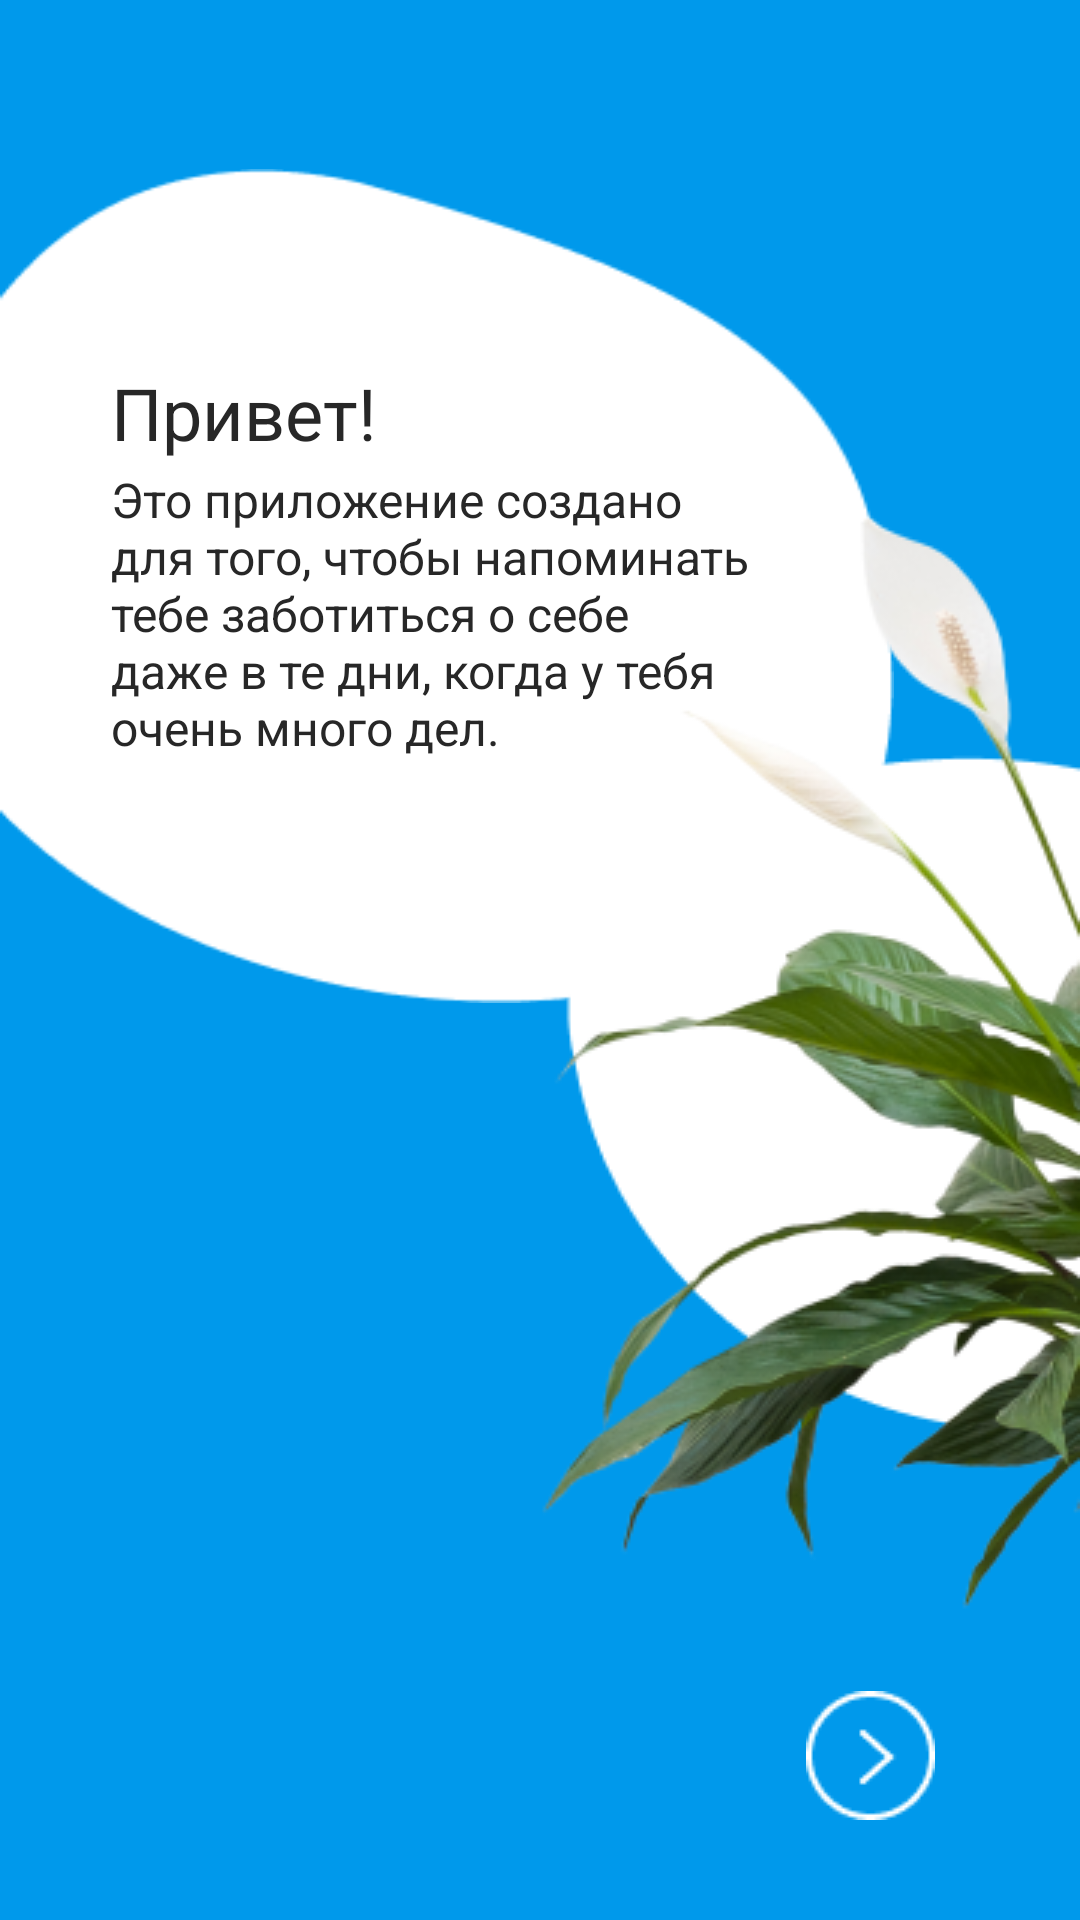

Reconstruct the res/layout file that produces this screen, plus the resources it refers to.
<!-- AndroidManifest.xml: application theme Theme.Coursevork -->
<!-- res/layout/create_hero__1.xml -->
<?xml version="1.0" encoding="utf-8"?>
<androidx.constraintlayout.widget.ConstraintLayout xmlns:android="http://schemas.android.com/apk/res/android"
    xmlns:app="http://schemas.android.com/apk/res-auto"
    xmlns:tools="http://schemas.android.com/tools"
    android:layout_width="match_parent"
    android:layout_height="match_parent"
    android:background="@color/blue"
    android:contentDescription=" "
    android:visibility="visible"
    tools:context=".MainActivity">

    <RelativeLayout
        android:layout_width="298dp"
        android:layout_height="278dp"
        android:background="@drawable/hello_bgrd"
        app:layout_constraintBottom_toBottomOf="parent"
        app:layout_constraintEnd_toEndOf="parent"
        app:layout_constraintHorizontal_bias="0.0"
        app:layout_constraintStart_toStartOf="parent"
        app:layout_constraintTop_toTopOf="parent"
        app:layout_constraintVertical_bias="0.156">

        <TextView
            android:id="@+id/textView"
            android:layout_width="wrap_content"
            android:layout_height="wrap_content"
            android:layout_marginStart="37dp"
            android:layout_marginTop="65dp"
            android:background="transparent"
            android:text="@string/hello"
            android:textColor="@color/black"
            android:textSize="24sp"
            app:layout_constraintBottom_toBottomOf="parent"
            app:layout_constraintEnd_toEndOf="parent"
            app:layout_constraintHorizontal_bias="0.0"
            app:layout_constraintStart_toStartOf="parent"
            app:layout_constraintTop_toTopOf="parent"
            app:layout_constraintVertical_bias="0.099" />

        <TextView
            android:layout_width="213dp"
            android:layout_height="147dp"
            android:layout_below="@+id/textView"
            android:layout_alignParentBottom="true"
            android:layout_marginStart="37dp"
            android:layout_marginTop="2dp"
            android:layout_marginBottom="10dp"
            android:background="transparent"
            android:text="@string/about_app"
            android:textColor="@color/black"
            android:textSize="16sp"
            android:visibility="visible"
            app:layout_constraintBottom_toBottomOf="parent"
            app:layout_constraintEnd_toEndOf="parent"
            app:layout_constraintHorizontal_bias="0.0"
            app:layout_constraintStart_toStartOf="parent"
            app:layout_constraintTop_toBottomOf="@+id/textView"
            app:layout_constraintVertical_bias="0.0" />
    </RelativeLayout>

    <ImageButton
        android:id="@+id/btn_next"
        android:layout_width="50dp"
        android:layout_height="50dp"
        android:layout_marginEnd="45dp"
        android:layout_marginBottom="30dp"
        android:background="@color/blue"
        android:contentDescription="@string/btn_next"
        android:onClick="createHero"
        android:scrollbarThumbHorizontal="@color/blue"
        android:scrollbarThumbVertical="@color/blue"
        app:layout_constraintBottom_toBottomOf="parent"
        app:layout_constraintEnd_toEndOf="parent"
        app:srcCompat="@drawable/btn_forward" />

    <ImageView
        android:id="@+id/imageView"
        android:layout_width="wrap_content"
        android:layout_height="wrap_content"
        android:contentDescription="@null"
        android:background="transparent"
        app:layout_constraintBottom_toBottomOf="parent"
        app:layout_constraintEnd_toEndOf="parent"
        app:layout_constraintHorizontal_bias="1.0"
        app:layout_constraintStart_toStartOf="parent"
        app:layout_constraintTop_toTopOf="parent"
        app:layout_constraintVertical_bias="1.0"
        app:srcCompat="@drawable/hello_deco" />

</androidx.constraintlayout.widget.ConstraintLayout>
<!-- resources referenced by this layout -->
<resources>
  <color name="black">#272727</color>
  <color name="blue"> #0099EB</color>
  <!-- drawable btn_forward: png bitmap (drawable, 785 bytes) -->
  <!-- drawable hello_bgrd: png bitmap (drawable, 3681 bytes) -->
  <!-- drawable hello_deco: png bitmap (drawable, 56416 bytes) -->
  <string name="about_app">Это приложение создано для того, чтобы напоминать тебе заботиться о себе даже в те дни, когда у тебя очень много дел.</string>
  <string name="btn_next">Кнопка далее</string>
  <string name="hello">Привет!</string>
  <style name="Theme.Coursevork" parent="Theme.MaterialComponents.DayNight.NoActionBar">
          <item name="fontFamily">@font/montserrat_alternates_medium</item>
          <item name="android:textColor">@color/white</item>
          <item name="android:background">@color/blue</item>
          
          <item name="colorPrimary">@color/blue</item>
          <item name="colorPrimaryVariant">@color/blue</item>
          <item name="colorOnPrimary">@color/black</item>
          
          <item name="colorSecondary">@color/white</item>
          <item name="colorSecondaryVariant">@color/white</item>
          <item name="colorOnSecondary">@color/black</item>
          
          <item name="android:statusBarColor">?attr/colorPrimaryVariant</item>
          
      </style>
  <color name="white">#FFFFFF</color>
</resources>
